Photos from the image-classification dataset "images" in the GitHub repository BeObm/PlantGraphNet. Its 10 classes are: amm, calluna, empetrum, grass, lichens, myrica, non-vegetation, rosa rugosa, salix, trees.

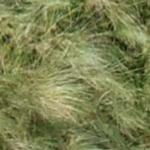
Label: amm

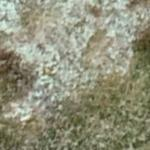
Label: lichens

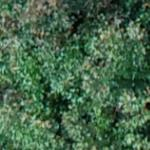
Label: trees

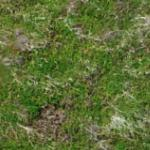
Label: empetrum

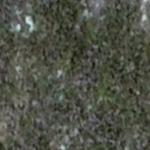
Label: calluna

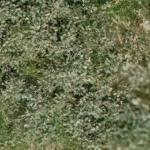
Label: salix
